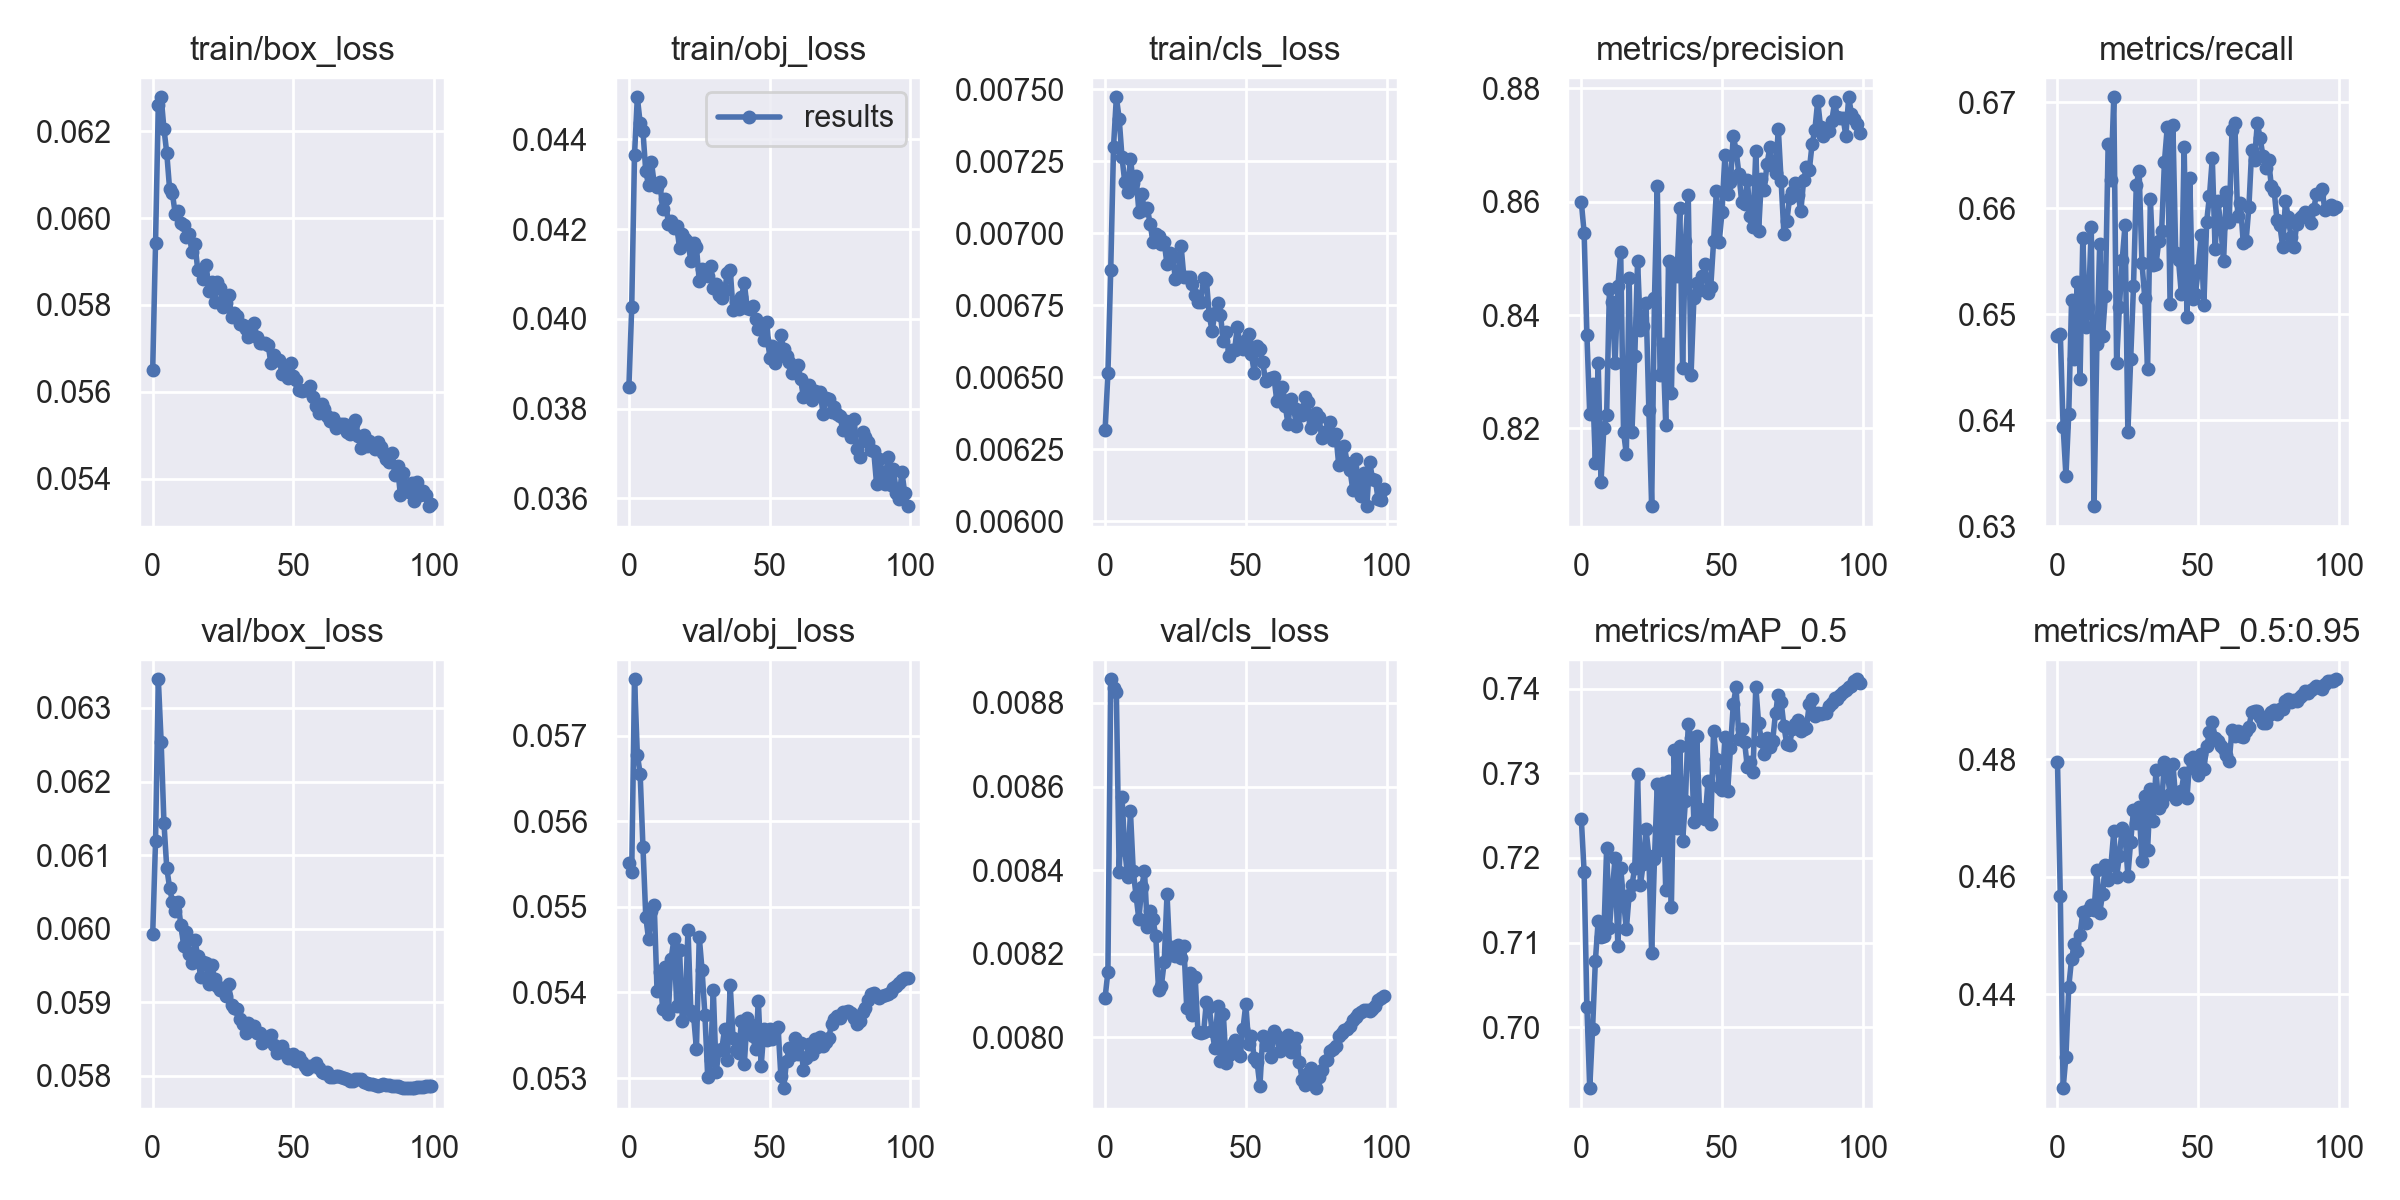

Values plotted in this chart, from the file beside it:
epoch, train/box_loss, train/obj_loss, train/cls_loss, metrics/precision, metrics/recall, metrics/mAP_0.5, metrics/mAP_0.5:0.95, val/box_loss, val/obj_loss, val/cls_loss, x/lr0, x/lr1, x/lr2
0, 0.0565, 0.03848, 0.006317, 0.86, 0.6479, 0.7247, 0.4795, 0.05992, 0.05551, 0.008095, 0.0701, 0.003322, 0.003322
1, 0.05942, 0.04026, 0.006514, 0.8545, 0.6482, 0.7183, 0.4567, 0.06119, 0.0554, 0.008157, 0.04004, 0.006589, 0.006589
2, 0.06262, 0.04366, 0.006873, 0.8364, 0.6394, 0.7024, 0.424, 0.06339, 0.05766, 0.008857, 0.009906, 0.009791, 0.009791
3, 0.06278, 0.04494, 0.007301, 0.8225, 0.6348, 0.6928, 0.4294, 0.06254, 0.05678, 0.008837, 0.009703, 0.009703, 0.009703
4, 0.06206, 0.04437, 0.007472, 0.8278, 0.6406, 0.6997, 0.4412, 0.06144, 0.05655, 0.008826, 0.009703, 0.009703, 0.009703
5, 0.0615, 0.04418, 0.007398, 0.814, 0.6513, 0.7078, 0.446, 0.06082, 0.05569, 0.008395, 0.009604, 0.009604, 0.009604
6, 0.06067, 0.04329, 0.007266, 0.8316, 0.6458, 0.7126, 0.4485, 0.06056, 0.05488, 0.008576, 0.009505, 0.009505, 0.009505
7, 0.06057, 0.04298, 0.007177, 0.8105, 0.6531, 0.7107, 0.4474, 0.06037, 0.05462, 0.008448, 0.009406, 0.009406, 0.009406
8, 0.0601, 0.0435, 0.007145, 0.82, 0.6439, 0.7108, 0.4501, 0.06024, 0.05495, 0.008384, 0.009307, 0.009307, 0.009307
9, 0.06016, 0.04301, 0.00726, 0.8224, 0.6572, 0.7211, 0.4541, 0.06037, 0.05502, 0.008541, 0.009208, 0.009208, 0.009208
10, 0.05988, 0.04294, 0.007175, 0.8446, 0.6488, 0.7117, 0.4521, 0.06005, 0.05402, 0.008398, 0.009109, 0.009109, 0.009109
11, 0.05985, 0.04305, 0.007198, 0.8423, 0.6507, 0.716, 0.4543, 0.05977, 0.05424, 0.008339, 0.00901, 0.00901, 0.00901
12, 0.05958, 0.04246, 0.007076, 0.8315, 0.6582, 0.72, 0.4552, 0.05995, 0.05381, 0.008282, 0.008911, 0.008911, 0.008911
13, 0.05963, 0.04267, 0.007137, 0.8451, 0.6319, 0.7096, 0.4543, 0.05965, 0.0543, 0.008359, 0.008812, 0.008812, 0.008812
14, 0.05922, 0.04213, 0.007081, 0.8511, 0.6472, 0.7188, 0.4611, 0.05953, 0.05375, 0.008397, 0.008713, 0.008713, 0.008713
15, 0.05941, 0.04218, 0.007088, 0.8195, 0.6566, 0.715, 0.4538, 0.05985, 0.05439, 0.008264, 0.008614, 0.008614, 0.008614
16, 0.05881, 0.04204, 0.007033, 0.8154, 0.648, 0.7115, 0.4571, 0.05963, 0.05462, 0.008302, 0.008515, 0.008515, 0.008515
17, 0.05878, 0.04207, 0.006971, 0.8465, 0.6518, 0.7157, 0.4621, 0.05935, 0.05385, 0.008283, 0.008416, 0.008416, 0.008416
18, 0.0586, 0.04158, 0.006998, 0.8194, 0.6661, 0.7168, 0.4595, 0.05955, 0.0545, 0.008242, 0.008317, 0.008317, 0.008317
19, 0.05892, 0.0419, 0.006992, 0.8327, 0.6626, 0.7188, 0.462, 0.05953, 0.05366, 0.008113, 0.008218, 0.008218, 0.008218
20, 0.05832, 0.04178, 0.006964, 0.8496, 0.6705, 0.7299, 0.4677, 0.05925, 0.05383, 0.008124, 0.008119, 0.008119, 0.008119
21, 0.05852, 0.04171, 0.006969, 0.8373, 0.6454, 0.7168, 0.46, 0.05951, 0.05473, 0.00818, 0.00802, 0.00802, 0.00802
22, 0.05808, 0.0413, 0.006893, 0.8381, 0.6507, 0.7193, 0.4636, 0.05932, 0.05378, 0.008342, 0.007921, 0.007921, 0.007921
23, 0.05854, 0.04168, 0.006931, 0.8422, 0.6552, 0.7234, 0.4683, 0.05922, 0.05372, 0.008197, 0.007822, 0.007822, 0.007822
24, 0.05839, 0.0416, 0.006918, 0.8233, 0.6584, 0.7203, 0.4672, 0.05917, 0.05334, 0.008215, 0.007723, 0.007723, 0.007723
25, 0.05796, 0.04084, 0.006842, 0.8063, 0.6389, 0.7087, 0.4602, 0.0592, 0.05465, 0.008194, 0.007624, 0.007624, 0.007624
26, 0.05805, 0.0411, 0.006856, 0.843, 0.6458, 0.7199, 0.466, 0.05908, 0.05426, 0.008222, 0.007525, 0.007525, 0.007525
27, 0.05823, 0.04108, 0.006956, 0.8628, 0.6526, 0.7288, 0.4713, 0.05924, 0.05374, 0.00819, 0.007426, 0.007426, 0.007426
28, 0.05773, 0.04096, 0.006847, 0.8294, 0.6622, 0.721, 0.4692, 0.05896, 0.05301, 0.008218, 0.007327, 0.007327, 0.007327
29, 0.05781, 0.04118, 0.006848, 0.8349, 0.6635, 0.7288, 0.4719, 0.05893, 0.05321, 0.008071, 0.007228, 0.007228, 0.007228
30, 0.05775, 0.0407, 0.006848, 0.8207, 0.6549, 0.7162, 0.4627, 0.05891, 0.05402, 0.008154, 0.007129, 0.007129, 0.007129
31, 0.05755, 0.04077, 0.006824, 0.8495, 0.6516, 0.729, 0.4738, 0.05877, 0.05307, 0.008052, 0.00703, 0.00703, 0.00703
32, 0.05754, 0.04053, 0.006786, 0.8262, 0.6448, 0.7142, 0.4645, 0.0587, 0.05333, 0.008145, 0.006931, 0.006931, 0.006931
33, 0.05744, 0.04047, 0.006764, 0.8488, 0.6608, 0.7327, 0.4749, 0.05858, 0.05334, 0.008012, 0.006832, 0.006832, 0.006832
34, 0.05727, 0.04064, 0.006761, 0.8468, 0.6547, 0.7236, 0.4695, 0.05872, 0.05357, 0.008011, 0.006733, 0.006733, 0.006733
35, 0.05751, 0.04102, 0.006844, 0.8589, 0.6547, 0.7332, 0.4782, 0.05862, 0.05321, 0.008012, 0.006634, 0.006634, 0.006634
36, 0.05759, 0.0411, 0.006838, 0.8306, 0.6569, 0.722, 0.4718, 0.05867, 0.05409, 0.008085, 0.006535, 0.006535, 0.006535
37, 0.05726, 0.04021, 0.006717, 0.853, 0.6578, 0.7268, 0.4725, 0.05858, 0.05347, 0.008072, 0.006436, 0.006436, 0.006436
38, 0.05713, 0.04038, 0.006661, 0.8611, 0.6644, 0.7358, 0.4797, 0.05858, 0.05332, 0.008016, 0.006337, 0.006337, 0.006337
39, 0.05712, 0.04022, 0.006722, 0.8295, 0.6676, 0.7342, 0.4777, 0.05845, 0.05329, 0.007973, 0.006238, 0.006238, 0.006238
40, 0.05713, 0.04049, 0.006759, 0.8429, 0.651, 0.7243, 0.4741, 0.05853, 0.05367, 0.008074, 0.006139, 0.006139, 0.006139
41, 0.05708, 0.04081, 0.006717, 0.8457, 0.6679, 0.7344, 0.4793, 0.0585, 0.05316, 0.007944, 0.00604, 0.00604, 0.00604
42, 0.05667, 0.04025, 0.006626, 0.8445, 0.6558, 0.7258, 0.4732, 0.05856, 0.0537, 0.008056, 0.005941, 0.005941, 0.005941
43, 0.05685, 0.04021, 0.006659, 0.8469, 0.6551, 0.7251, 0.4744, 0.05841, 0.05364, 0.007939, 0.005842, 0.005842, 0.005842
44, 0.05673, 0.04029, 0.006575, 0.849, 0.6519, 0.7246, 0.4747, 0.05832, 0.05349, 0.007958, 0.005743, 0.005743, 0.005743
45, 0.05674, 0.03999, 0.006595, 0.8439, 0.6658, 0.729, 0.4776, 0.05834, 0.05334, 0.007982, 0.005644, 0.005644, 0.005644
46, 0.05641, 0.03978, 0.006595, 0.845, 0.6497, 0.724, 0.4734, 0.05841, 0.05389, 0.007994, 0.005545, 0.005545, 0.005545
47, 0.05652, 0.03986, 0.006676, 0.853, 0.6629, 0.735, 0.4801, 0.05831, 0.05314, 0.007962, 0.005446, 0.005446, 0.005446
48, 0.05632, 0.03953, 0.006605, 0.8619, 0.6514, 0.7317, 0.4805, 0.05824, 0.05358, 0.007955, 0.005347, 0.005347, 0.005347
49, 0.05667, 0.03994, 0.0066, 0.8529, 0.6519, 0.7284, 0.4783, 0.05825, 0.05344, 0.008021, 0.005248, 0.005248, 0.005248
50, 0.05635, 0.03913, 0.00663, 0.8582, 0.6542, 0.728, 0.4773, 0.0583, 0.05357, 0.008079, 0.005149, 0.005149, 0.005149
51, 0.05626, 0.03941, 0.00665, 0.8682, 0.6575, 0.7343, 0.4809, 0.0582, 0.05345, 0.007984, 0.00505, 0.00505, 0.00505
52, 0.05605, 0.03903, 0.00658, 0.8614, 0.6508, 0.7279, 0.4783, 0.05826, 0.05356, 0.008003, 0.004951, 0.004951, 0.004951
53, 0.05602, 0.03915, 0.006515, 0.8634, 0.6587, 0.7329, 0.4823, 0.05819, 0.05359, 0.00795, 0.004852, 0.004852, 0.004852
54, 0.05603, 0.03964, 0.006609, 0.8716, 0.6612, 0.7381, 0.4846, 0.05813, 0.05302, 0.00794, 0.004753, 0.004753, 0.004753
55, 0.05605, 0.03933, 0.006598, 0.869, 0.6647, 0.7402, 0.4864, 0.0581, 0.05288, 0.007883, 0.004654, 0.004654, 0.004654
56, 0.05613, 0.03918, 0.006555, 0.8649, 0.6561, 0.7341, 0.4836, 0.05814, 0.0532, 0.008002, 0.004555, 0.004555, 0.004555
57, 0.05588, 0.03904, 0.006487, 0.8599, 0.6607, 0.7353, 0.4831, 0.05814, 0.05335, 0.007982, 0.004456, 0.004456, 0.004456
58, 0.05566, 0.0388, 0.006493, 0.8597, 0.6583, 0.7338, 0.4822, 0.05817, 0.05326, 0.007992, 0.004357, 0.004357, 0.004357
59, 0.05552, 0.03889, 0.006498, 0.8638, 0.655, 0.7307, 0.4818, 0.05811, 0.05347, 0.007953, 0.004258, 0.004258, 0.004258
... 40 more rows
